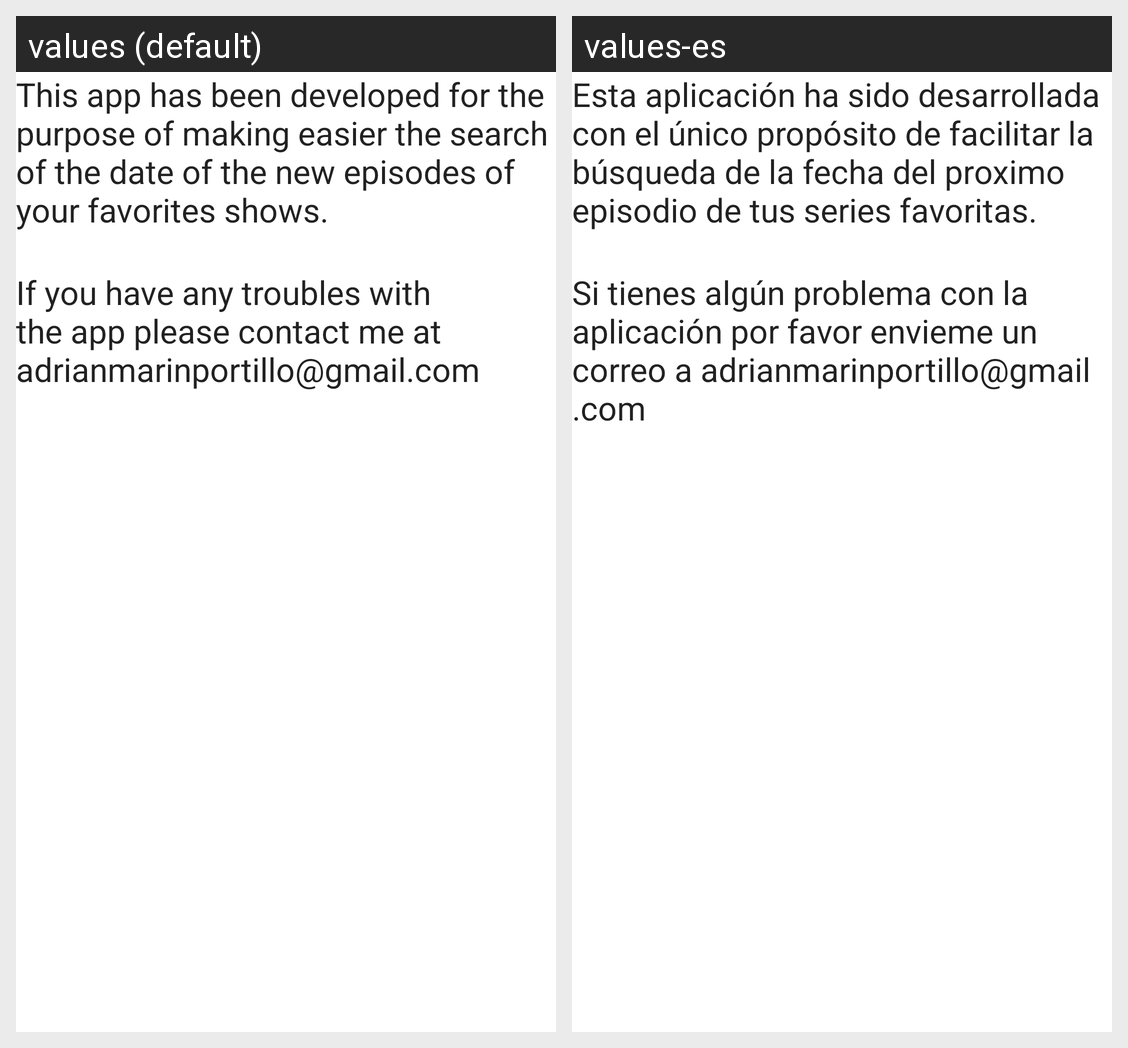

For this localized Android screen grid, give each drawn string resource with its value in every locale shown.
Android screen res/layout/about_me.xml rendered under 2 locales, left to right: values (default), values-es. Device: Nexus 5 (rendered at 1080×1920; each locale shown at half size, 540×960, under a caption strip naming it); theme Theme.MaterialComponents.DayNight.NoActionBar.
Strings drawn on this screen, with the default value and each locale's value (text and hints the layout hard-codes, and strings that could not be matched under every locale, appear in the picture but are not listed):

about_app
  values: This app has been developed for the purpose of making easier the search of the date of the new episodes of your favorites shows. 
      
  values-es: Esta aplicación ha sido desarrollada con el único propósito de facilitar la búsqueda de la fecha del proximo episodio de tus series favoritas. 
      

about_help
  values: If you have any troubles with the app please contact me at adrianmarinportillo@gmail.com
  values-es: Si tienes algún problema con la aplicación por favor envieme un correo a adrianmarinportillo@gmail.com
